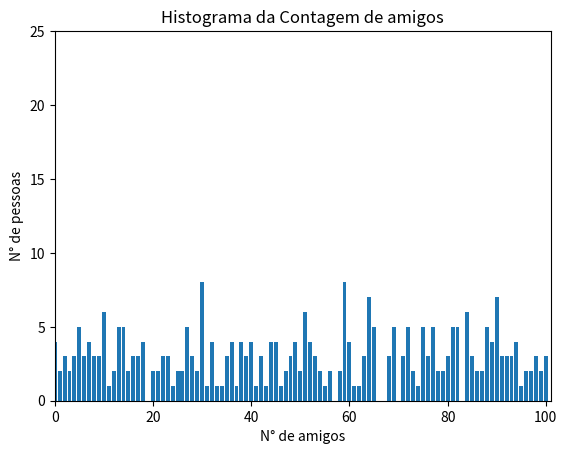

Reproduce this figure in Python.
from collections import Counter
from matplotlib import pyplot as plt
import random

num_friends=[random.randint(0,100) for _ in range (300)]

friend_counts= Counter(num_friends)
xs = range(101) #O maior valor é 100
ys = [friend_counts[x] for x in xs] #A altura indica o número de amigos
plt.bar(xs,ys)
plt.axis([0,101,0,25])
plt.title("Histograma da Contagem de amigos")
plt.xlabel("N° de amigos")
plt.ylabel("N° de pessoas")
plt.show()

num_points= len(num_friends) #Quantidades de valores na lista, provavelmente 300
largest_value=max(num_friends)
smallest_value=min(num_friends)

print("Num points: " + str(num_points))
print("Maior valor: "+ str(largest_value))
print("Menor valor: "+ str(smallest_value))